The GitHub repository Shourya24536/Car-Checkro contains a labelled image folder "dataset" with 3 categories: major dent, minor dent, no dent. Examples follow, each with its label.

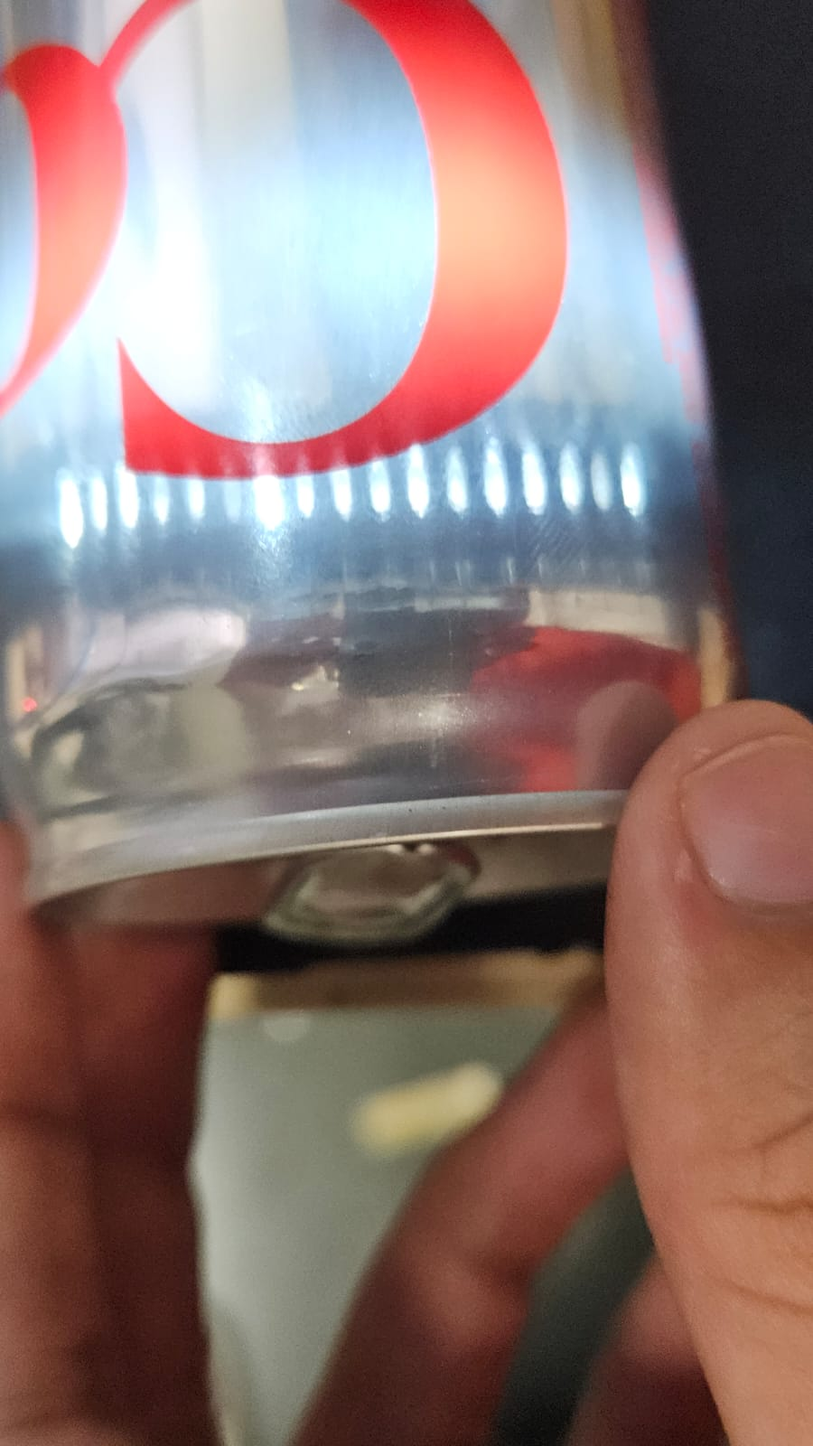
Label: no dent

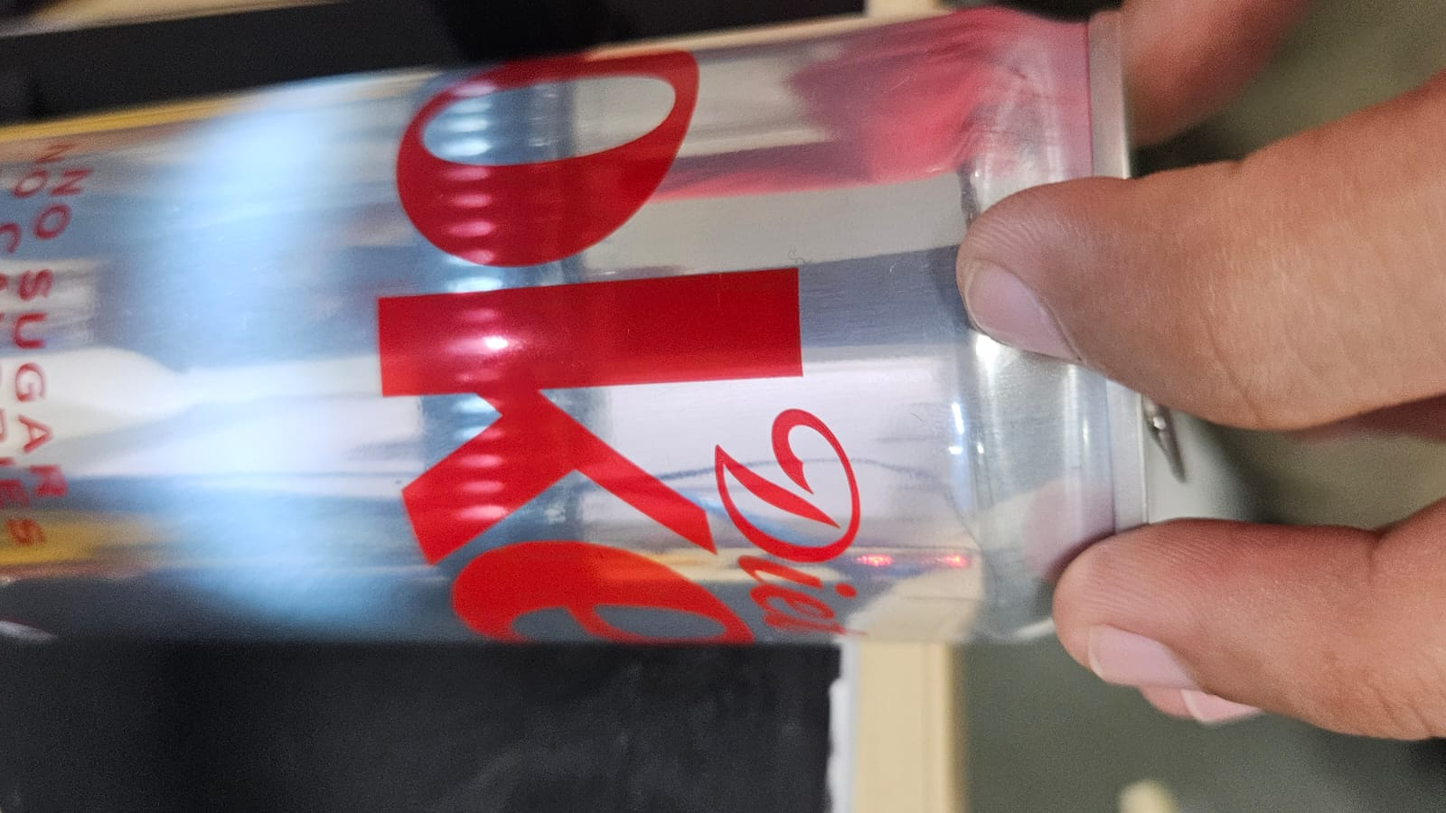
Label: no dent

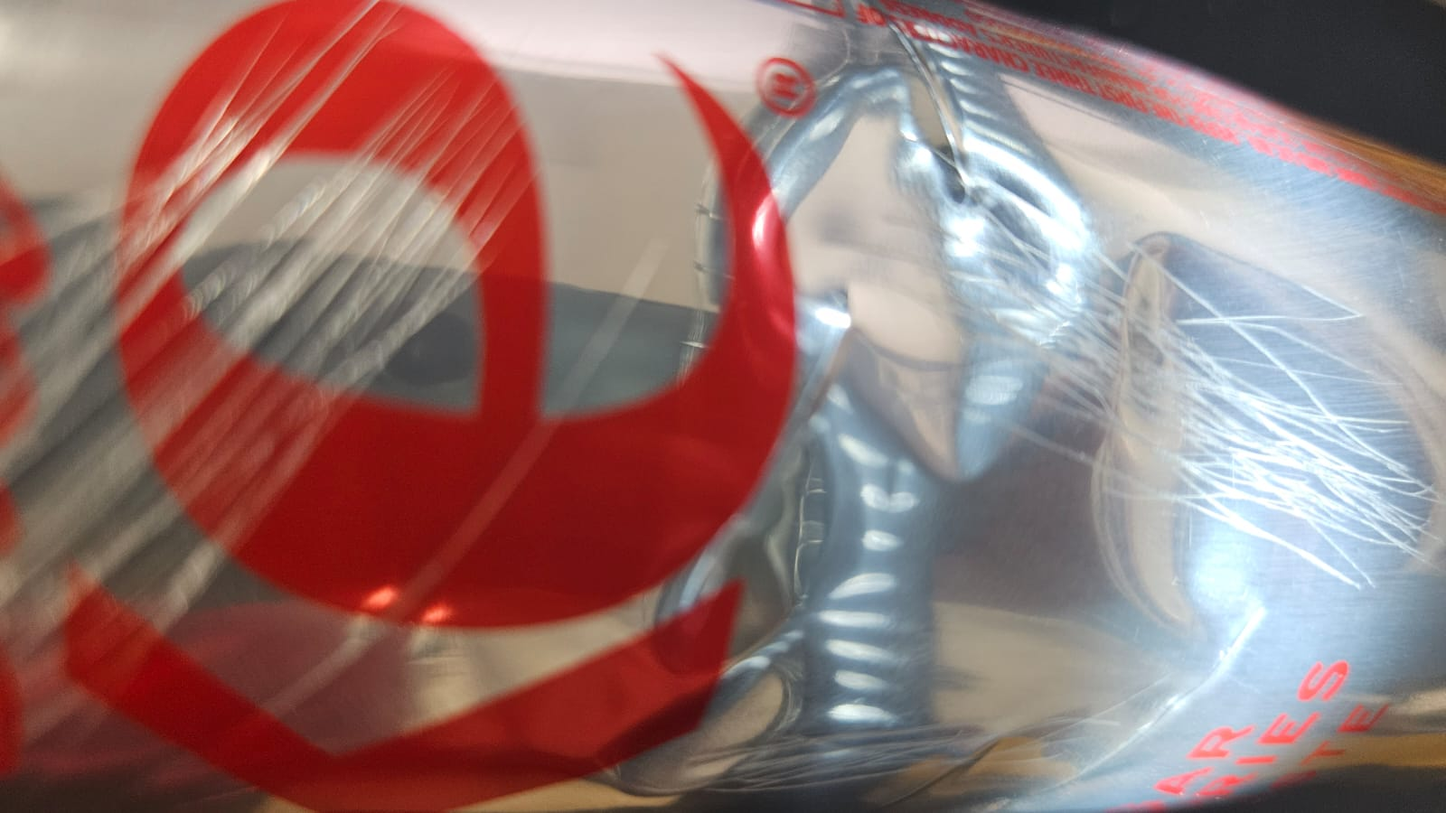
Label: minor dent

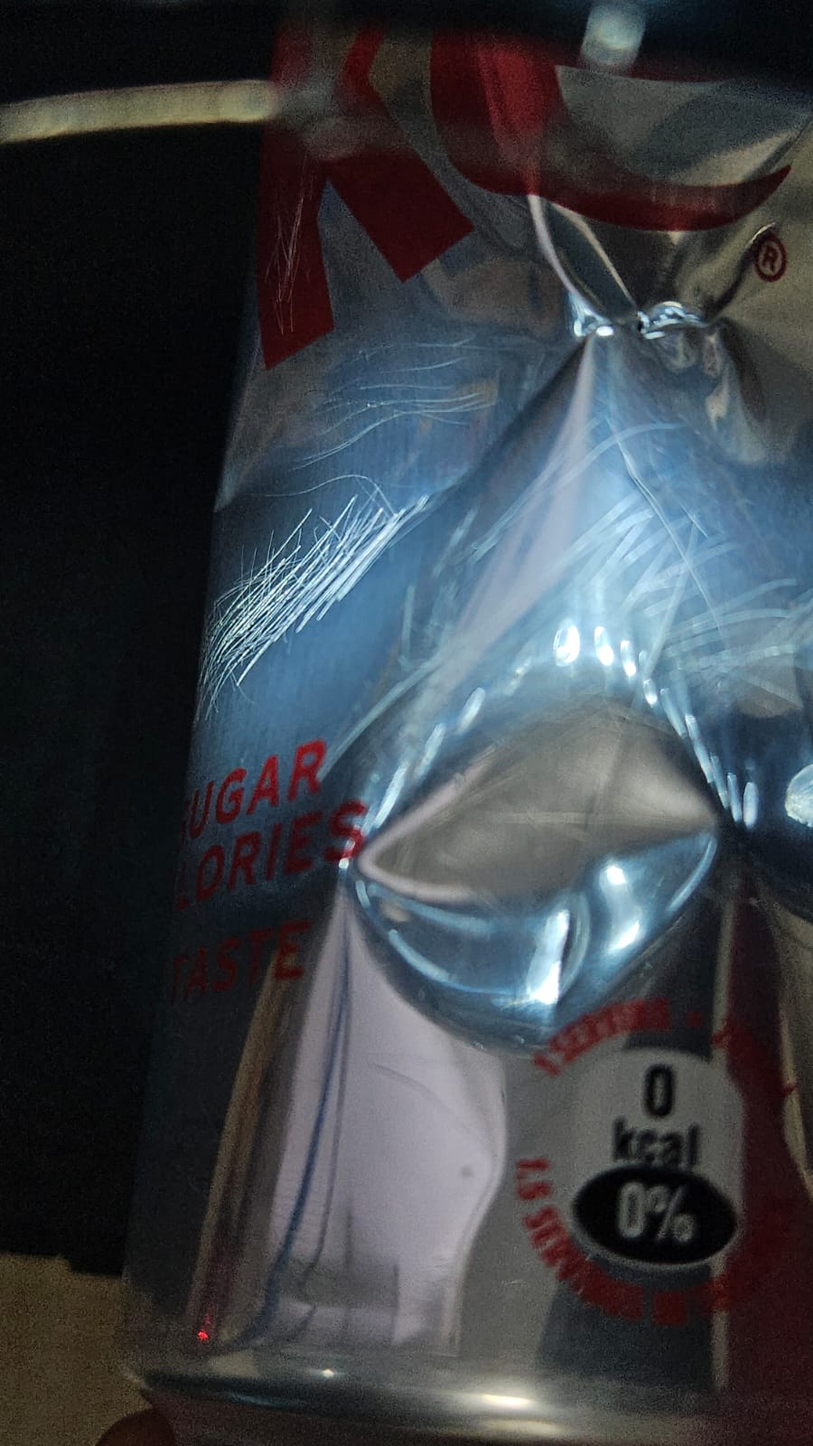
Label: major dent

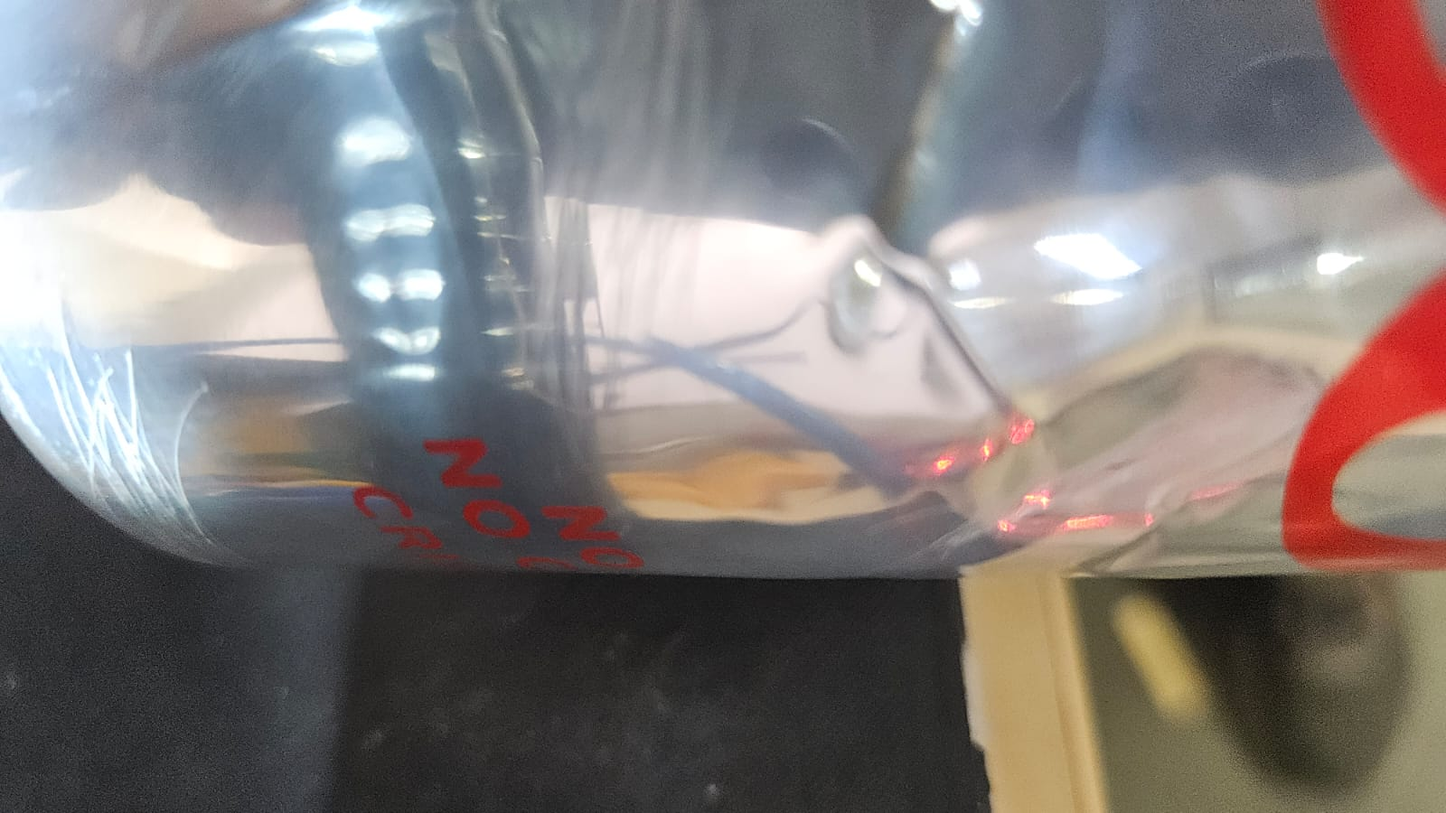
Label: minor dent

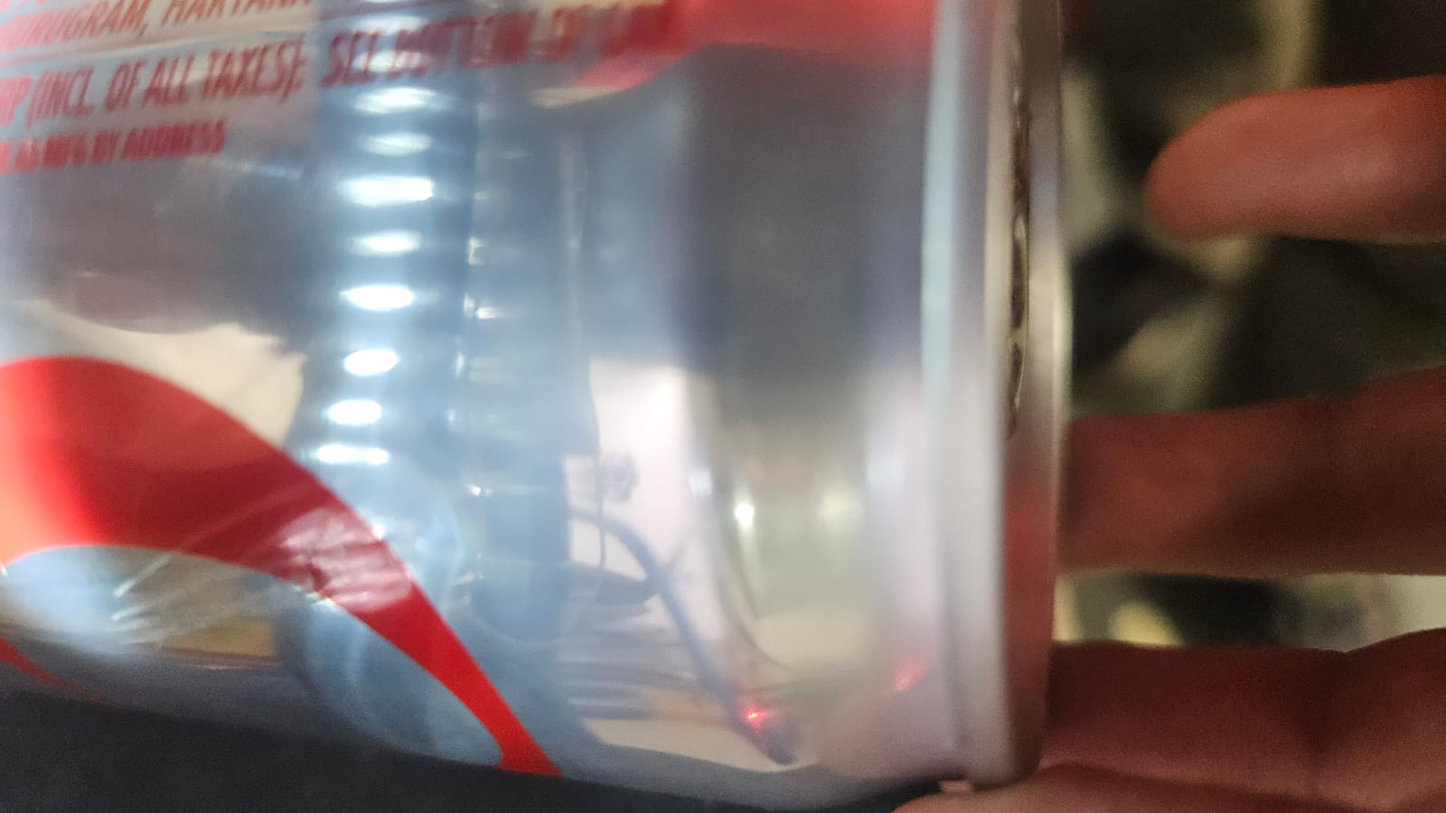
Label: minor dent
